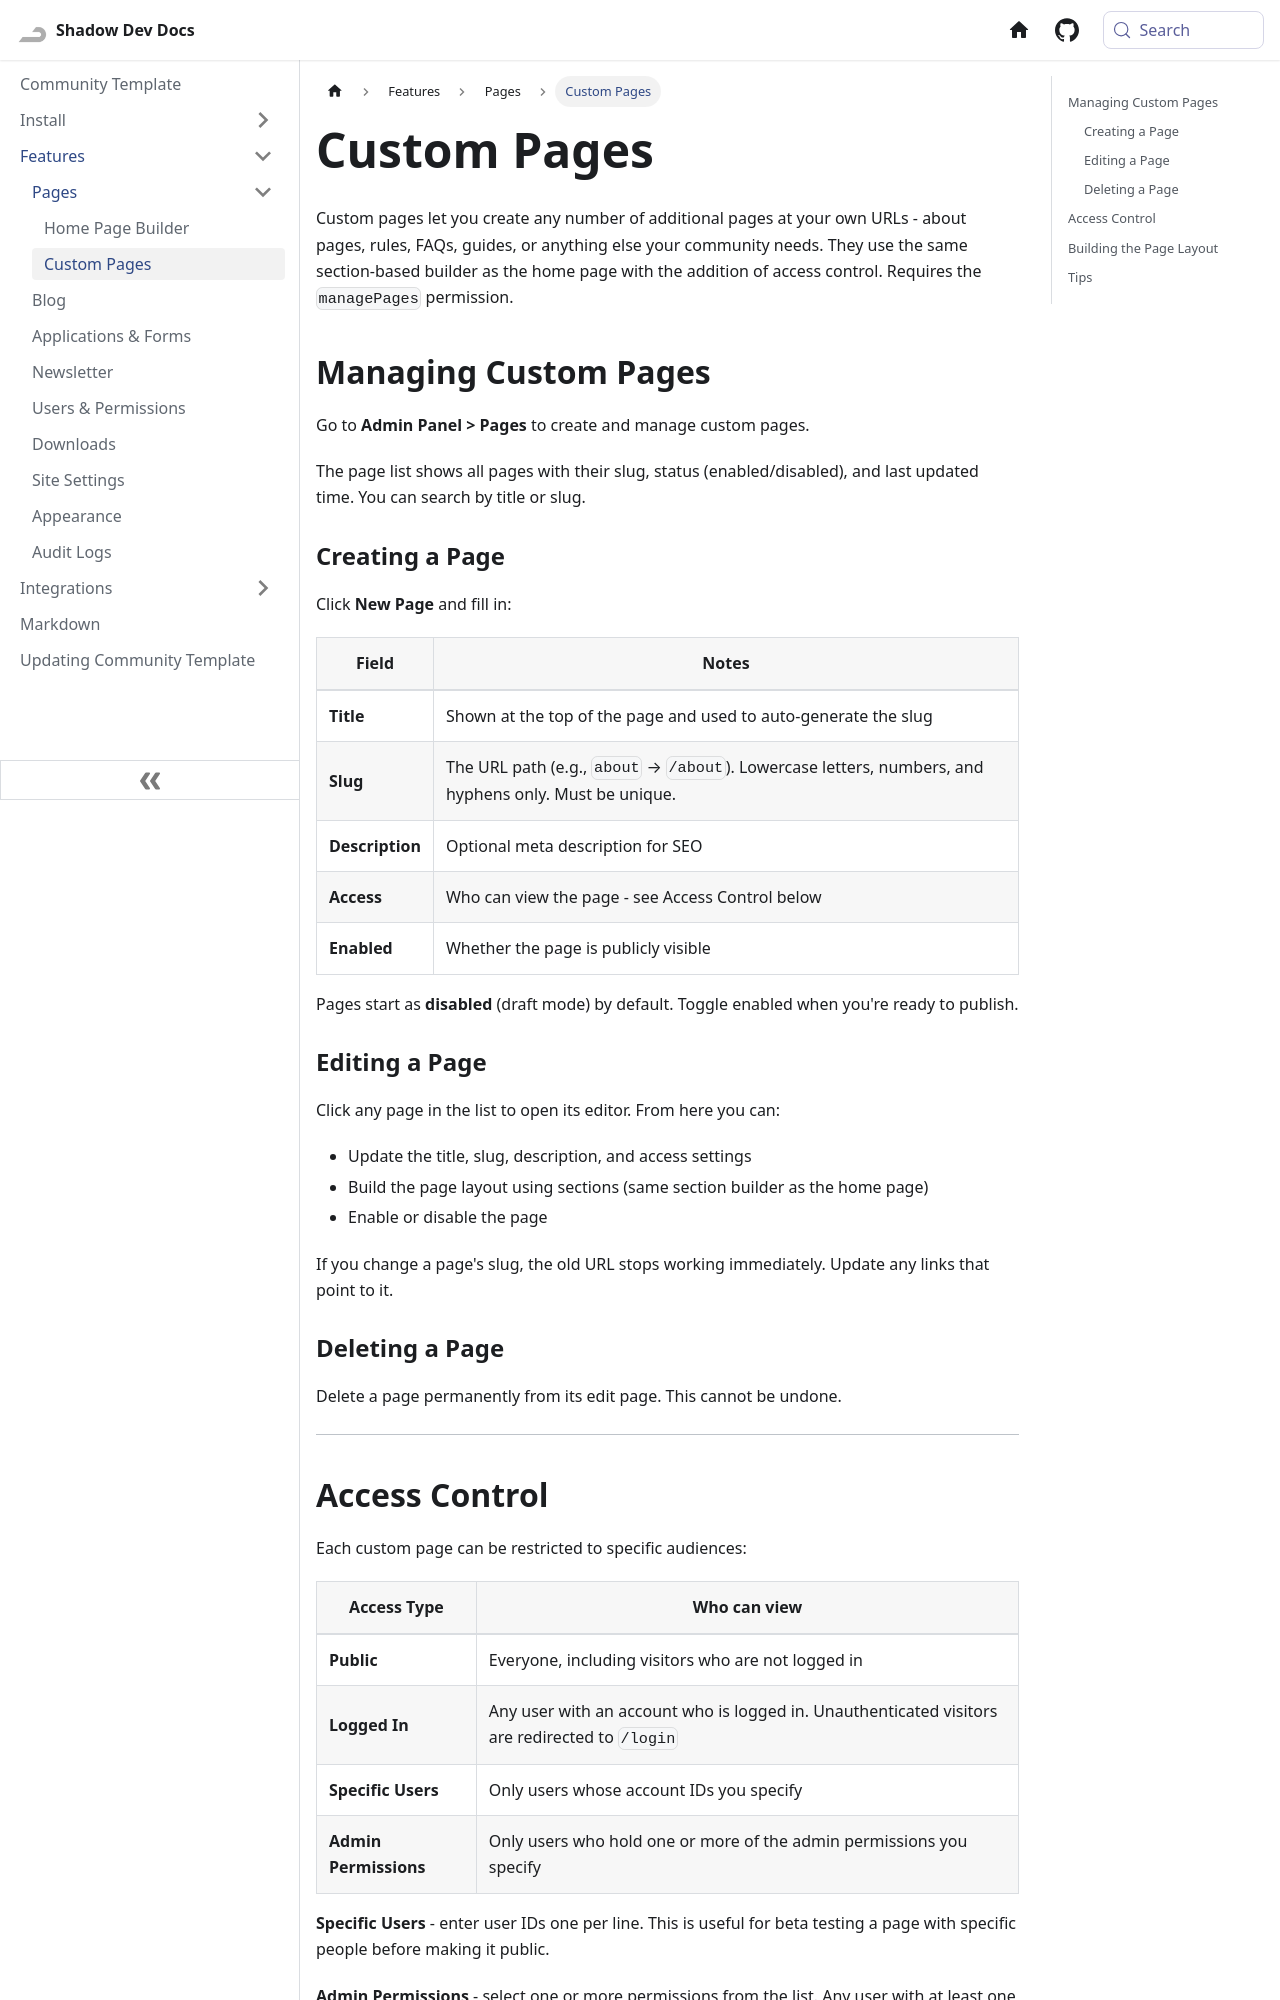

repository: Shadow-Develops/docusaurus · page: communityTemplate/features/pages/custom.html · generator: docusaurus

---
sidebar_position: 2
---

# Custom Pages

Custom pages let you create any number of additional pages at your own URLs - about pages, rules, FAQs, guides, or anything else your community needs. They use the same section-based builder as the home page with the addition of access control. Requires the `managePages` permission.

## Managing Custom Pages

Go to **Admin Panel > Pages** to create and manage custom pages.

The page list shows all pages with their slug, status (enabled/disabled), and last updated time. You can search by title or slug.

### Creating a Page

Click **New Page** and fill in:

| Field           | Notes                                                                                                  |
| --------------- | ------------------------------------------------------------------------------------------------------ |
| **Title**       | Shown at the top of the page and used to auto-generate the slug                                        |
| **Slug**        | The URL path (e.g., `about` → `/about`). Lowercase letters, numbers, and hyphens only. Must be unique. |
| **Description** | Optional meta description for SEO                                                                      |
| **Access**      | Who can view the page - see Access Control below                                                       |
| **Enabled**     | Whether the page is publicly visible                                                                   |

Pages start as **disabled** (draft mode) by default. Toggle enabled when you're ready to publish.

### Editing a Page

Click any page in the list to open its editor. From here you can:

- Update the title, slug, description, and access settings
- Build the page layout using sections (same section builder as the home page)
- Enable or disable the page

If you change a page's slug, the old URL stops working immediately. Update any links that point to it.

### Deleting a Page

Delete a page permanently from its edit page. This cannot be undone.

---
